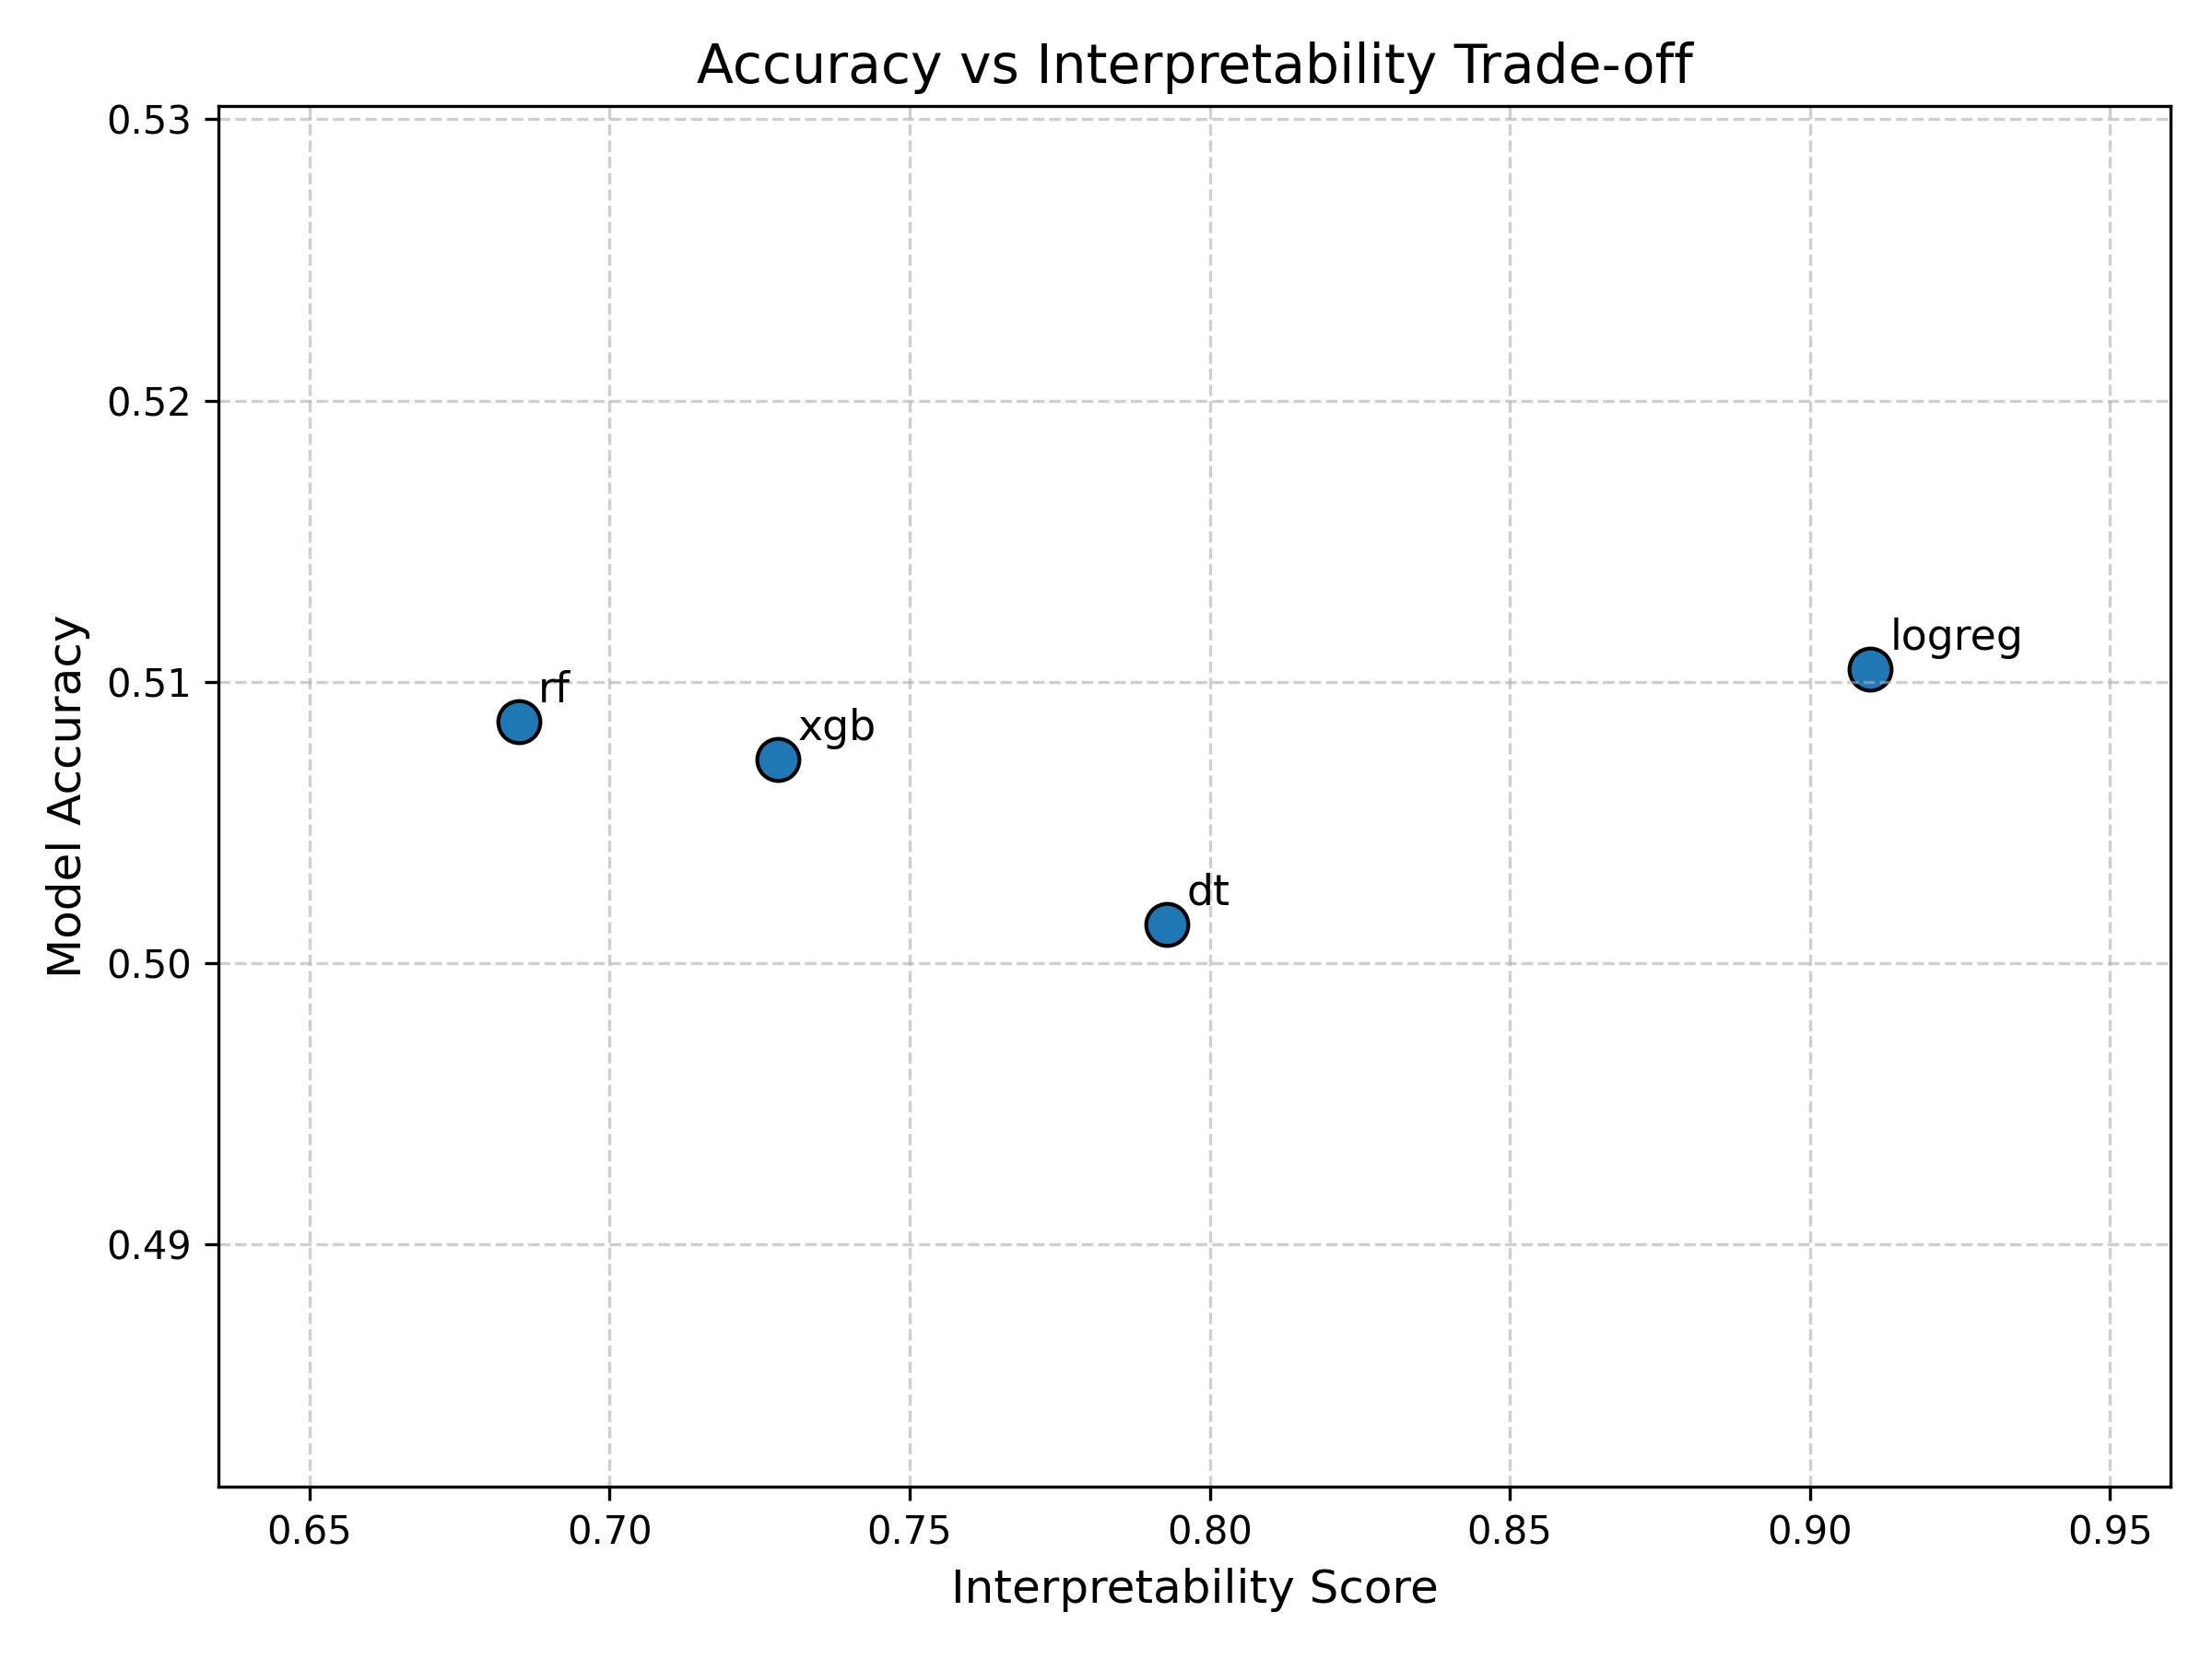

The table this chart was drawn from, first rows:
model, accuracy, interpretability
rf, 0.5086, 0.6848
logreg, 0.5105, 0.9101
xgb, 0.5072, 0.7281
dt, 0.5014, 0.7929
